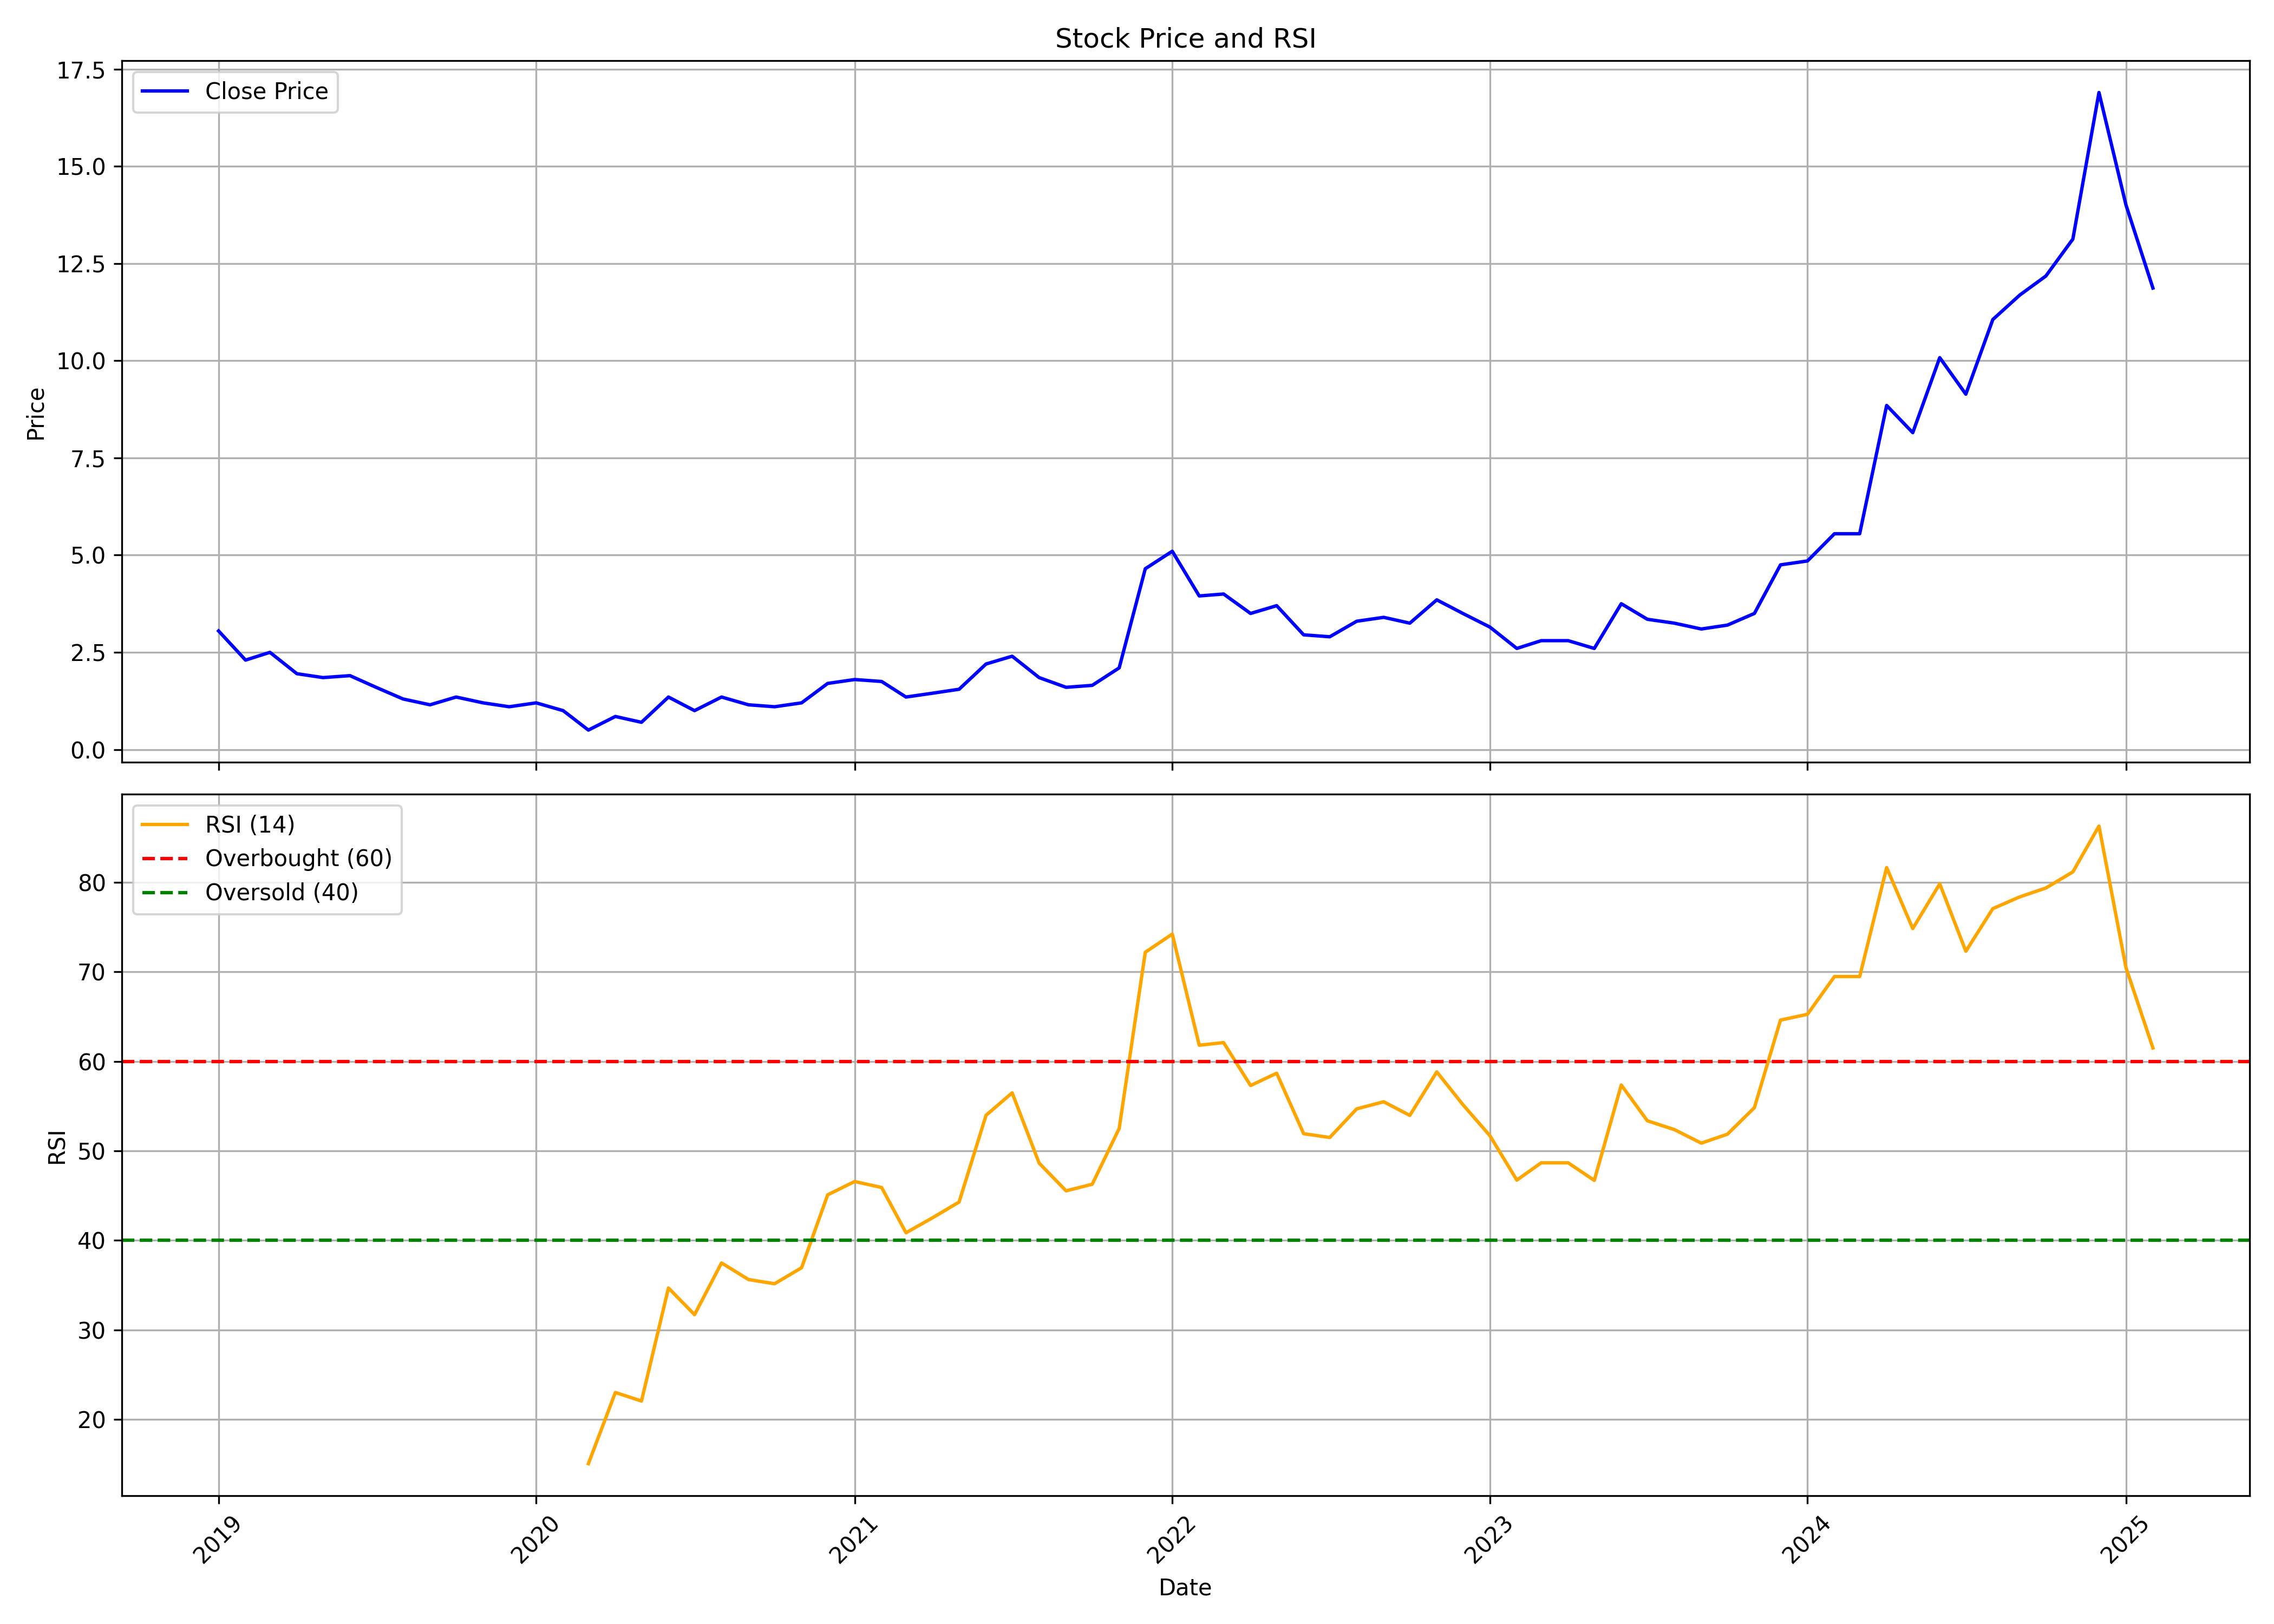

The data file committed next to this chart (first rows):
, date, symbol, open, high, low, close, volume, rsi
0, 2019-01-01, NILASPACES, 3.25, 5.05, 2.65, 3.05, 36044441, 
1, 2019-02-01, NILASPACES, 3.0, 3.2, 2.3, 2.3, 10154145, 
2, 2019-03-01, NILASPACES, 2.35, 2.7, 2.25, 2.5, 6125062, 
3, 2019-04-01, NILASPACES, 2.55, 2.65, 1.85, 1.95, 3504968, 
4, 2019-05-01, NILASPACES, 1.95, 1.95, 1.4, 1.85, 6257667, 
5, 2019-06-01, NILASPACES, 1.8, 1.95, 1.6, 1.9, 5241935, 
6, 2019-07-01, NILASPACES, 1.95, 2.4, 1.55, 1.6, 1873982, 
7, 2019-08-01, NILASPACES, 1.55, 1.65, 1.25, 1.3, 1459897, 
8, 2019-09-01, NILASPACES, 1.3, 1.55, 1.15, 1.15, 1439784, 
9, 2019-10-01, NILASPACES, 1.15, 1.4, 0.9, 1.35, 1860944, 
10, 2019-11-01, NILASPACES, 1.35, 1.45, 1.2, 1.2, 1830157, 
11, 2019-12-01, NILASPACES, 1.15, 1.4, 1.0, 1.1, 1593924, 
12, 2020-01-01, NILASPACES, 1.15, 1.35, 1.0, 1.2, 6123007, 
13, 2020-02-01, NILASPACES, 1.25, 1.25, 0.95, 1.0, 2332282, 
14, 2020-03-01, NILASPACES, 0.95, 1.0, 0.45, 0.5, 2436116, 15.07
15, 2020-04-01, NILASPACES, 0.5, 0.95, 0.5, 0.85, 1728945, 23.02
16, 2020-05-01, NILASPACES, 0.85, 0.85, 0.65, 0.7, 1685542, 22.06
17, 2020-06-01, NILASPACES, 0.65, 1.45, 0.65, 1.35, 10074727, 34.69
18, 2020-07-01, NILASPACES, 1.3, 1.3, 1.0, 1.0, 6909249, 31.71
19, 2020-08-01, NILASPACES, 1.0, 1.6, 0.95, 1.35, 11572122, 37.49
20, 2020-09-01, NILASPACES, 1.4, 1.4, 1.1, 1.15, 3775324, 35.63
21, 2020-10-01, NILASPACES, 1.15, 1.25, 1.0, 1.1, 2900582, 35.16
22, 2020-11-01, NILASPACES, 1.1, 1.3, 1.0, 1.2, 3020981, 36.95
23, 2020-12-01, NILASPACES, 1.25, 2.05, 1.15, 1.7, 21883476, 45.09
24, 2021-01-01, NILASPACES, 1.75, 2.3, 1.7, 1.8, 6037876, 46.58
25, 2021-02-01, NILASPACES, 1.85, 1.9, 1.6, 1.75, 4910169, 45.91
26, 2021-03-01, NILASPACES, 1.75, 1.8, 1.35, 1.35, 3691189, 40.85
27, 2021-04-01, NILASPACES, 1.4, 1.7, 1.25, 1.45, 2216591, 42.56
28, 2021-05-01, NILASPACES, 1.5, 1.65, 1.25, 1.55, 4883529, 44.29
29, 2021-06-01, NILASPACES, 1.6, 2.8, 1.5, 2.2, 25898162, 53.98
30, 2021-07-01, NILASPACES, 2.1, 2.4, 1.9, 2.4, 7532916, 56.49
31, 2021-08-01, NILASPACES, 2.5, 2.6, 1.8, 1.85, 4599389, 48.64
32, 2021-09-01, NILASPACES, 1.9, 1.9, 1.6, 1.6, 4750946, 45.54
33, 2021-10-01, NILASPACES, 1.65, 1.95, 1.6, 1.65, 4429546, 46.27
34, 2021-11-01, NILASPACES, 1.6, 2.1, 1.6, 2.1, 4409617, 52.5
35, 2021-12-01, NILASPACES, 2.2, 4.65, 2.2, 4.65, 8940797, 72.19
36, 2022-01-01, NILASPACES, 4.85, 6.4, 4.3, 5.1, 14695255, 74.22
37, 2022-02-01, NILASPACES, 5.35, 5.35, 3.65, 3.95, 6959385, 61.8
38, 2022-03-01, NILASPACES, 3.95, 5.0, 3.6, 4.0, 6036138, 62.1
39, 2022-04-01, NILASPACES, 4.2, 4.4, 3.5, 3.5, 8557043, 57.3
40, 2022-05-01, NILASPACES, 3.55, 4.8, 2.95, 3.7, 11270929, 58.68
41, 2022-06-01, NILASPACES, 3.85, 3.85, 2.7, 2.95, 3838310, 51.92
42, 2022-07-01, NILASPACES, 3.05, 3.45, 2.75, 2.9, 3815337, 51.5
43, 2022-08-01, NILASPACES, 2.95, 3.3, 2.8, 3.3, 6442491, 54.7
44, 2022-09-01, NILASPACES, 3.25, 4.3, 3.0, 3.4, 13452942, 55.49
45, 2022-10-01, NILASPACES, 3.5, 3.95, 3.0, 3.25, 4744133, 53.97
46, 2022-11-01, NILASPACES, 3.25, 3.9, 3.25, 3.85, 4116226, 58.83
47, 2022-12-01, NILASPACES, 3.9, 4.4, 3.3, 3.5, 5640538, 55.17
48, 2023-01-01, NILASPACES, 3.55, 3.65, 3.0, 3.15, 4325734, 51.7
49, 2023-02-01, NILASPACES, 3.25, 3.35, 2.5, 2.6, 3641140, 46.74
50, 2023-03-01, NILASPACES, 2.65, 3.15, 2.5, 2.8, 5082910, 48.67
51, 2023-04-01, NILASPACES, 2.9, 3.1, 2.45, 2.8, 2828092, 48.67
52, 2023-05-01, NILASPACES, 2.8, 3.0, 2.45, 2.6, 3906217, 46.7
53, 2023-06-01, NILASPACES, 2.65, 4.1, 2.6, 3.75, 18533150, 57.36
54, 2023-07-01, NILASPACES, 3.75, 4.9, 3.2, 3.35, 30982552, 53.36
55, 2023-08-01, NILASPACES, 3.35, 3.5, 3.0, 3.25, 4490590, 52.38
56, 2023-09-01, NILASPACES, 3.3, 3.9, 3.1, 3.1, 3953123, 50.87
57, 2023-10-01, NILASPACES, 3.1, 3.5, 2.8, 3.2, 2665873, 51.87
58, 2023-11-01, NILASPACES, 3.3, 3.65, 3.0, 3.5, 7677801, 54.83
59, 2023-12-01, NILASPACES, 3.5, 5.75, 3.35, 4.75, 43798987, 64.61
... 14 more rows
